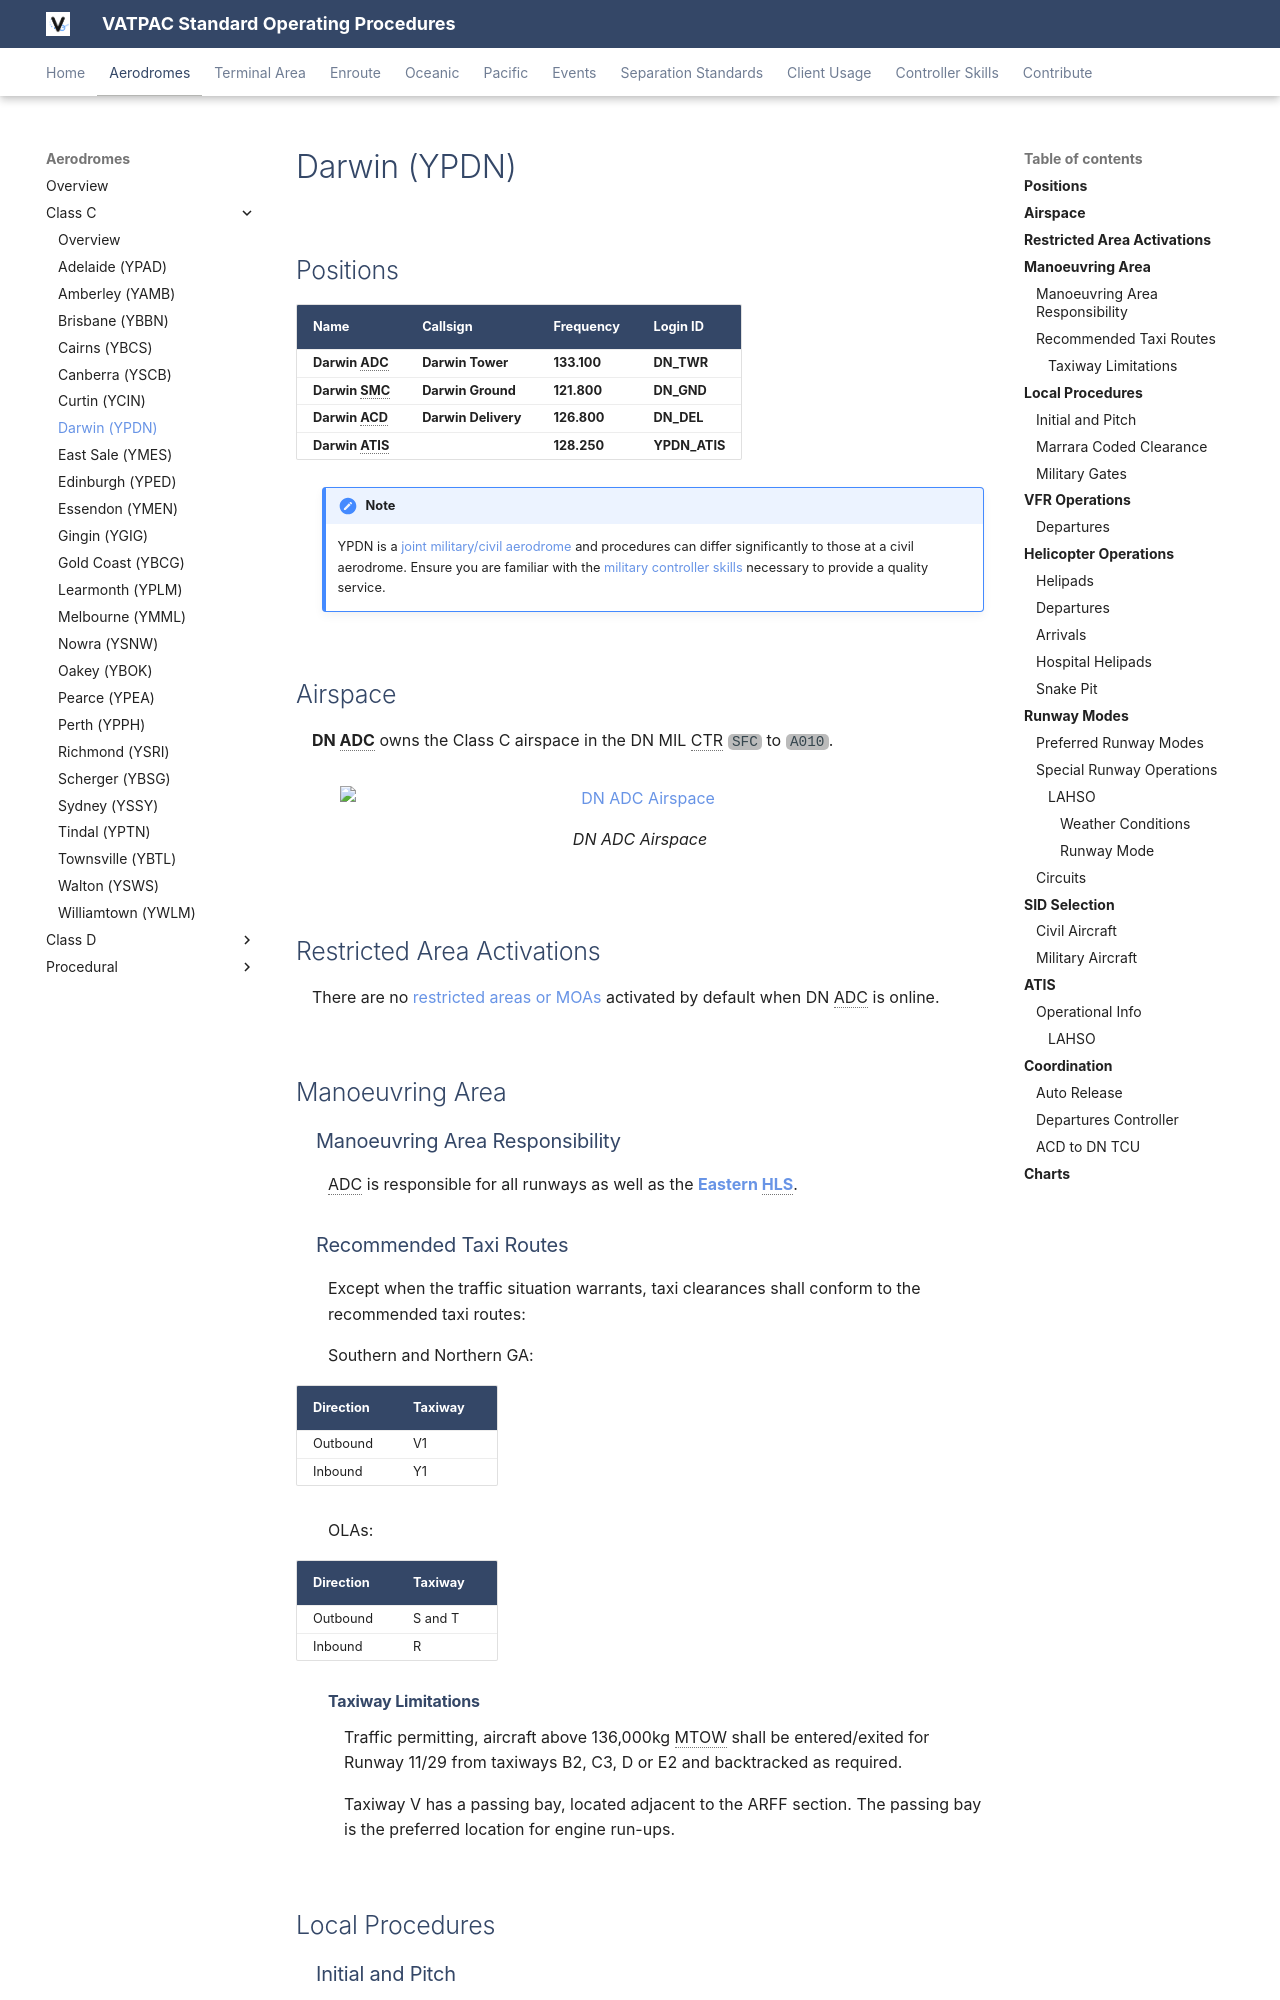

repository: vatpac-technology/sops · page: aerodromes/classc/darwin/index.html · generator: mkdocs

---
  title: Darwin (YPDN)
---

--8<-- "includes/abbreviations.md"

## Positions

| Name              | Callsign              | Frequency   | Login ID      |
| ----------------- | --------------------- | ----------- | ------------- |
| **Darwin ADC**    | **Darwin Tower**      | **133.100** | **DN_TWR**    |
| **Darwin SMC**    | **Darwin Ground**     | **121.800** | **DN_GND**    |
| **Darwin ACD**    | **Darwin Delivery**   | **126.800** | **DN_DEL**    |
| **Darwin ATIS**   |                       | **128.250** | **YPDN_ATIS** |

!!! note
    YPDN is a [joint military/civil aerodrome](../../../controller-skills/military/#military-aerodromes) and procedures can differ significantly to those at a civil aerodrome. Ensure you are familiar with the [military controller skills](../../../controller-skills/military) necessary to provide a quality service.

## Airspace
**DN ADC** owns the Class C airspace in the DN MIL CTR `SFC` to `A010`. 

<figure markdown>
![DN ADC Airspace](img/dnadc.png){ width="600" }
  <figcaption>DN ADC Airspace</figcaption>
</figure>

## Restricted Area Activations
There are no [restricted areas or MOAs](../../../controller-skills/sua) activated by default when DN ADC is online.

## Manoeuvring Area
### Manoeuvring Area Responsibility
ADC is responsible for all runways as well as the [**Eastern HLS**](#helipads).

### Recommended Taxi Routes
Except when the traffic situation warrants, taxi clearances shall conform to the recommended taxi routes:

Southern and Northern GA:

| Direction | Taxiway |
| --------- | ------- |
| Outbound  | V1      |
| Inbound   | Y1      |

OLAs:

| Direction | Taxiway |
| --------- | ------- |
| Outbound  | S and T |
| Inbound   | R       |

#### Taxiway Limitations
Traffic permitting, aircraft above 136,000kg MTOW shall be entered/exited for Runway 11/29 from taxiways B2, C3, D or E2 and backtracked as required.  

Taxiway V has a passing bay, located adjacent to the ARFF section. The passing bay is the preferred location for engine run-ups. 

## Local Procedures
### Initial and Pitch
The [initial points](../../../controller-skills/military/#initial-and-pitch) are at 5 TAC, aligned with Runway 11 and 29. Aircraft will arrive via a straight initial.

### Marrara Coded Clearance
VFR aircraft arriving via LPT may be cleared for a visual approach via a **'Marrara Downwind'** clearance. Aircraft that area cleared for a Marrara Downwind will track from LPT towards *Marrara Stadium* before turning to joining a left (Runway 11) or right (Runway 29) downwind.

!!! phraseology
    **DN ADC:** "ZYX, cleared visual approach via Marrara Downwind, Runway 11"
